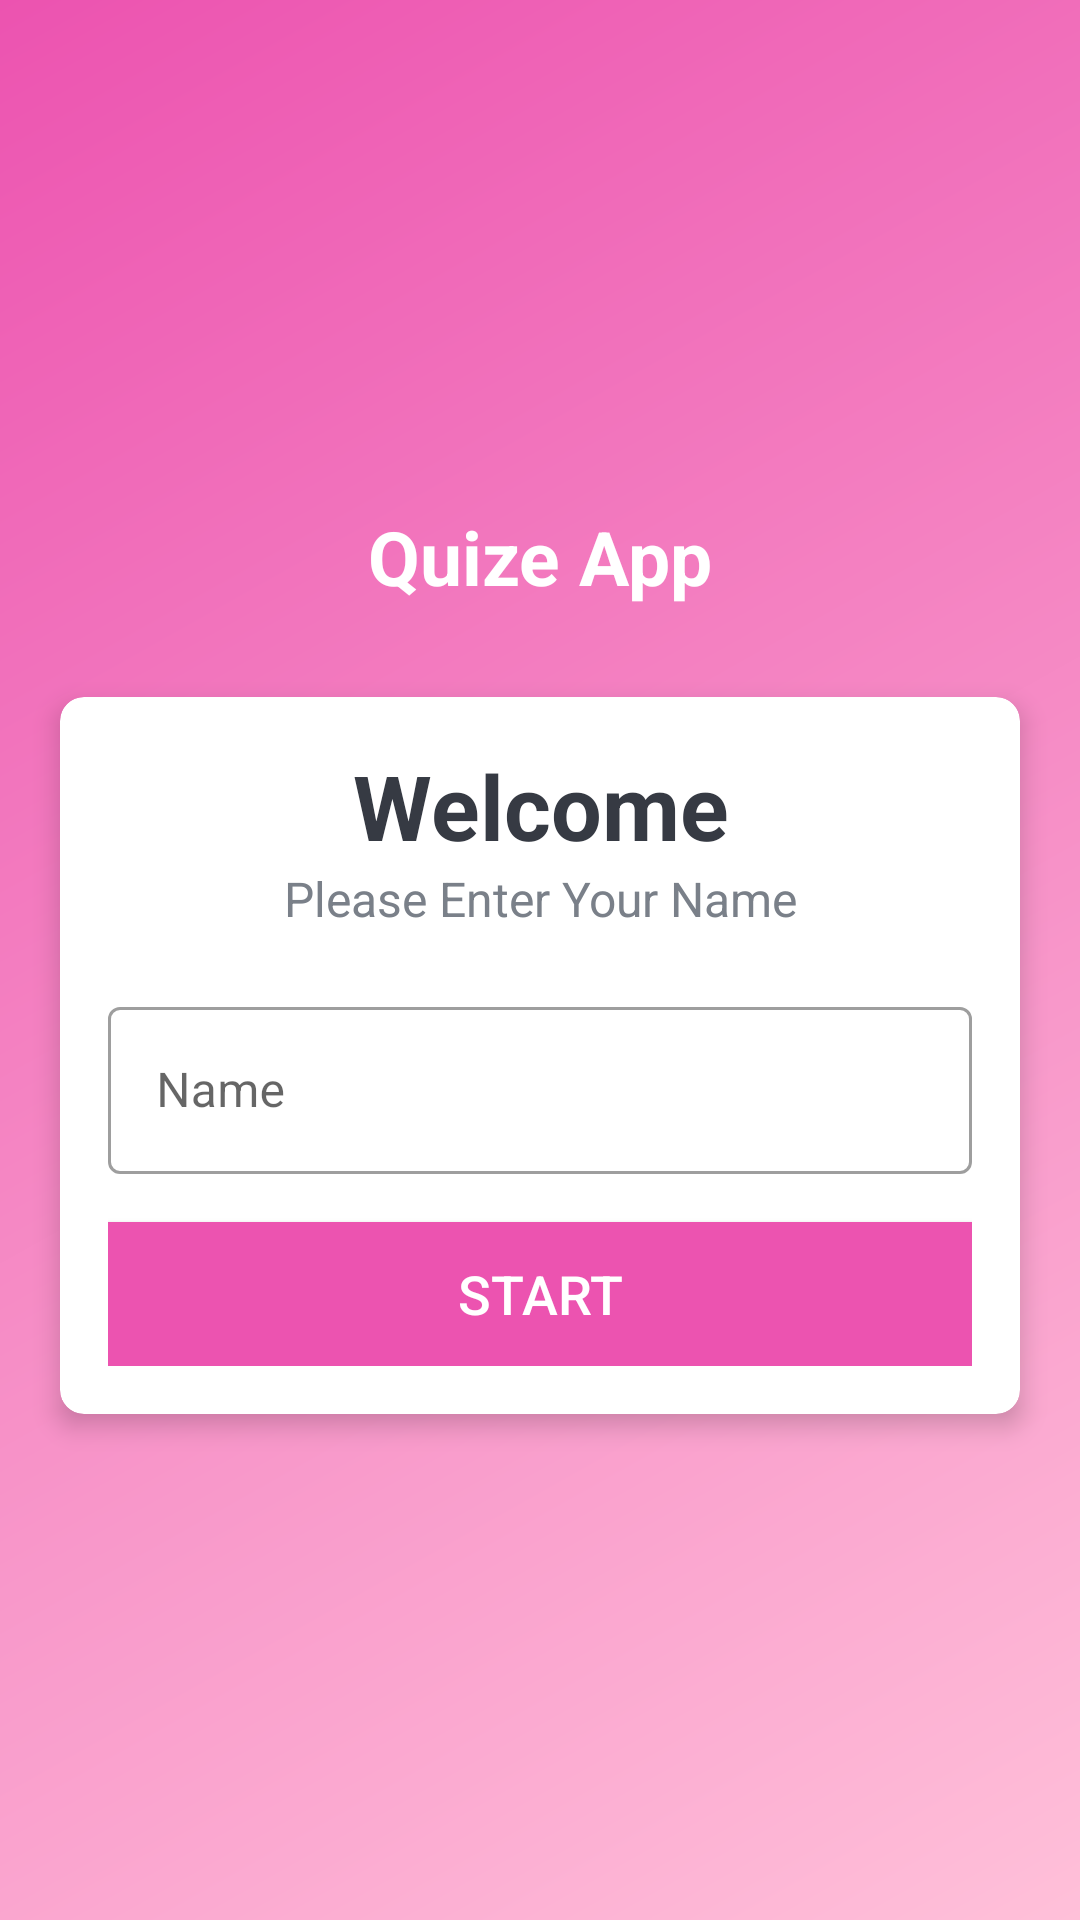

Android layout source for this screen:
<!-- AndroidManifest.xml: activity theme NoActionBarTheme -->
<!-- res/layout/activity_main.xml -->
<?xml version="1.0" encoding="utf-8"?>
<LinearLayout xmlns:android="http://schemas.android.com/apk/res/android"
    xmlns:app="http://schemas.android.com/apk/res-auto"
    xmlns:tools="http://schemas.android.com/tools"
    android:layout_width="match_parent"
    android:layout_height="match_parent"
    android:gravity="center"
    android:orientation="vertical"
    tools:context=".MainActivity"
    android:background="@drawable/gradient">

    <TextView
        android:id="@+id/txtQuizeApp"
        android:layout_width="match_parent"
        android:layout_height="wrap_content"
        android:text="Quize App"
        android:layout_marginBottom="30dp"
        android:textSize="25sp"
        android:textStyle="bold"
        android:textColor="@color/white"
       android:gravity="center"/>

    <androidx.cardview.widget.CardView
        android:layout_width="match_parent"
        android:layout_height="wrap_content"
        android:layout_marginStart="20dp"
        android:layout_marginEnd="20dp"
        android:background="@color/white"
        app:cardCornerRadius="8dp"
        app:cardElevation="5dp">

        <LinearLayout
            android:layout_width="match_parent"
            android:layout_height="wrap_content"
            android:orientation="vertical"
            android:padding="16dp">

            <TextView
                android:layout_width="match_parent"
                android:layout_height="wrap_content"
                android:gravity="center"
                android:text="Welcome"
                android:textColor="#363A43"
                android:textSize="30sp"
                android:textStyle="bold"/>

            <TextView
                android:layout_width="match_parent"
                android:layout_height="wrap_content"
                android:gravity="center"
                android:text="Please Enter Your Name"
                android:textColor="#7A8089"
                android:textSize="16sp"/>

            <com.google.android.material.textfield.TextInputLayout
                android:layout_width="match_parent"
                android:layout_height="wrap_content"
                android:layout_marginTop="20dp"
                style="@style/Widget.MaterialComponents.TextInputLayout.OutlinedBox">

                <androidx.appcompat.widget.AppCompatEditText
                    android:layout_width="match_parent"
                    android:layout_height="wrap_content"
                    android:hint="Name"
                    android:textColor="#363A43"
                    android:textColorHint="#7A8089"
                    android:inputType="text"
                    android:maxLines="1"
                    android:maxLength="20"
                    android:id="@+id/etName"/>

            </com.google.android.material.textfield.TextInputLayout>

            <Button
                android:id="@+id/btnStart"
                android:layout_width="match_parent"
                android:layout_height="wrap_content"
                android:layout_marginTop="16dp"
                android:background="@drawable/custom_button"
                android:text="@string/start"
                android:textSize="18sp"
                android:textColor="@color/white">

            </Button>

        </LinearLayout>

    </androidx.cardview.widget.CardView>

</LinearLayout>
<!-- resources referenced by this layout -->
<resources>
  <color name="white">#FFFFFFFF</color>
  <!-- drawable custom_button (drawable) -->
  <?xml version="1.0" encoding="utf-8"?>
  <selector xmlns:android="http://schemas.android.com/apk/res/android">
  
      <item android:state_enabled="true">
          <shape android:shape="rectangle">
              <solid android:color="@color/colorPrimary"></solid>
          </shape>
      </item>
  
  </selector>
  <!-- drawable gradient (drawable) -->
  <?xml version="1.0" encoding="utf-8"?>
  <shape xmlns:android="http://schemas.android.com/apk/res/android">
  
      <gradient
          android:startColor="#EC53B0"
          android:angle="315"
          android:endColor="#FFC0D9"/>
  
  </shape>
  <string name="start">Start</string>
  <style name="NoActionBarTheme" parent="Theme.MaterialComponents.Light.NoActionBar">
          <item name="colorPrimary">@color/colorPrimary</item>
          <item name="colorPrimaryDark">@color/colorPrimaryDark</item>
          <item name="colorAccent">@color/colorAccent</item>
      </style>
  <color name="colorPrimary">#EC53B0</color>
  <color name="colorPrimaryDark">#49108B</color>
  <color name="colorAccent">#5FBDFF</color>
</resources>
